3-way image classification set "RockPaperScissorsMachineLearning" from GitHub (ThomasStuart/RockPaperScissorsMachineLearning); label vocabulary: paper, rock, scissors.

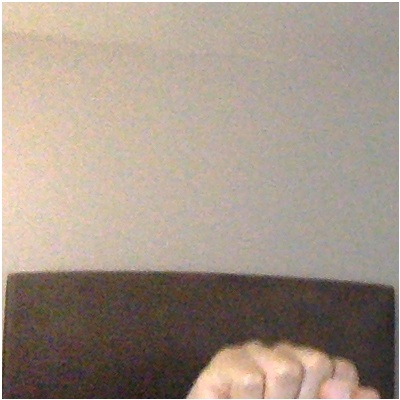
Label: rock

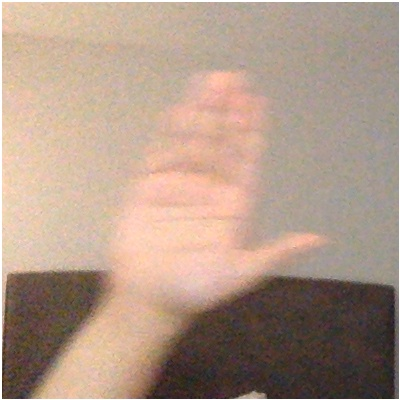
Label: paper

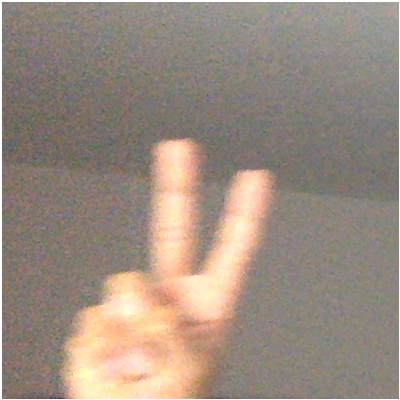
Label: scissors

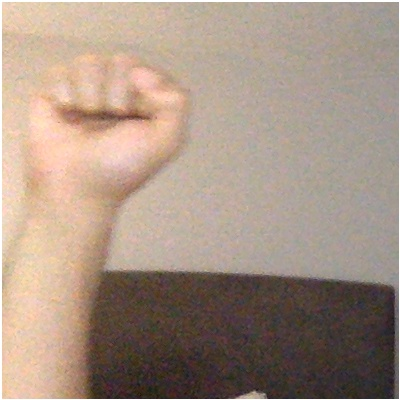
Label: rock

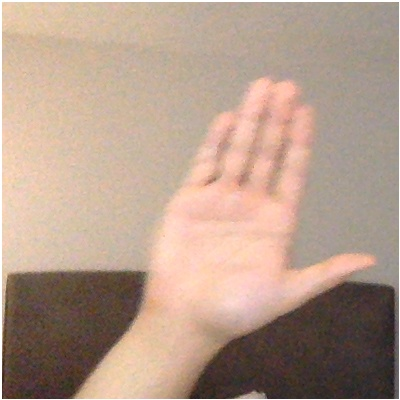
Label: paper

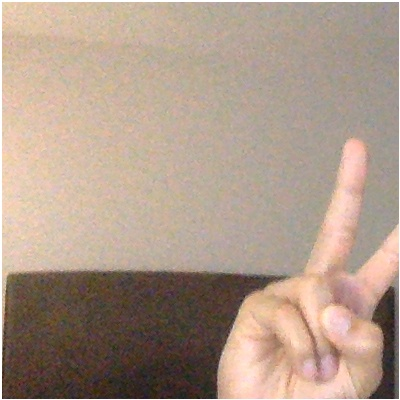
Label: scissors
